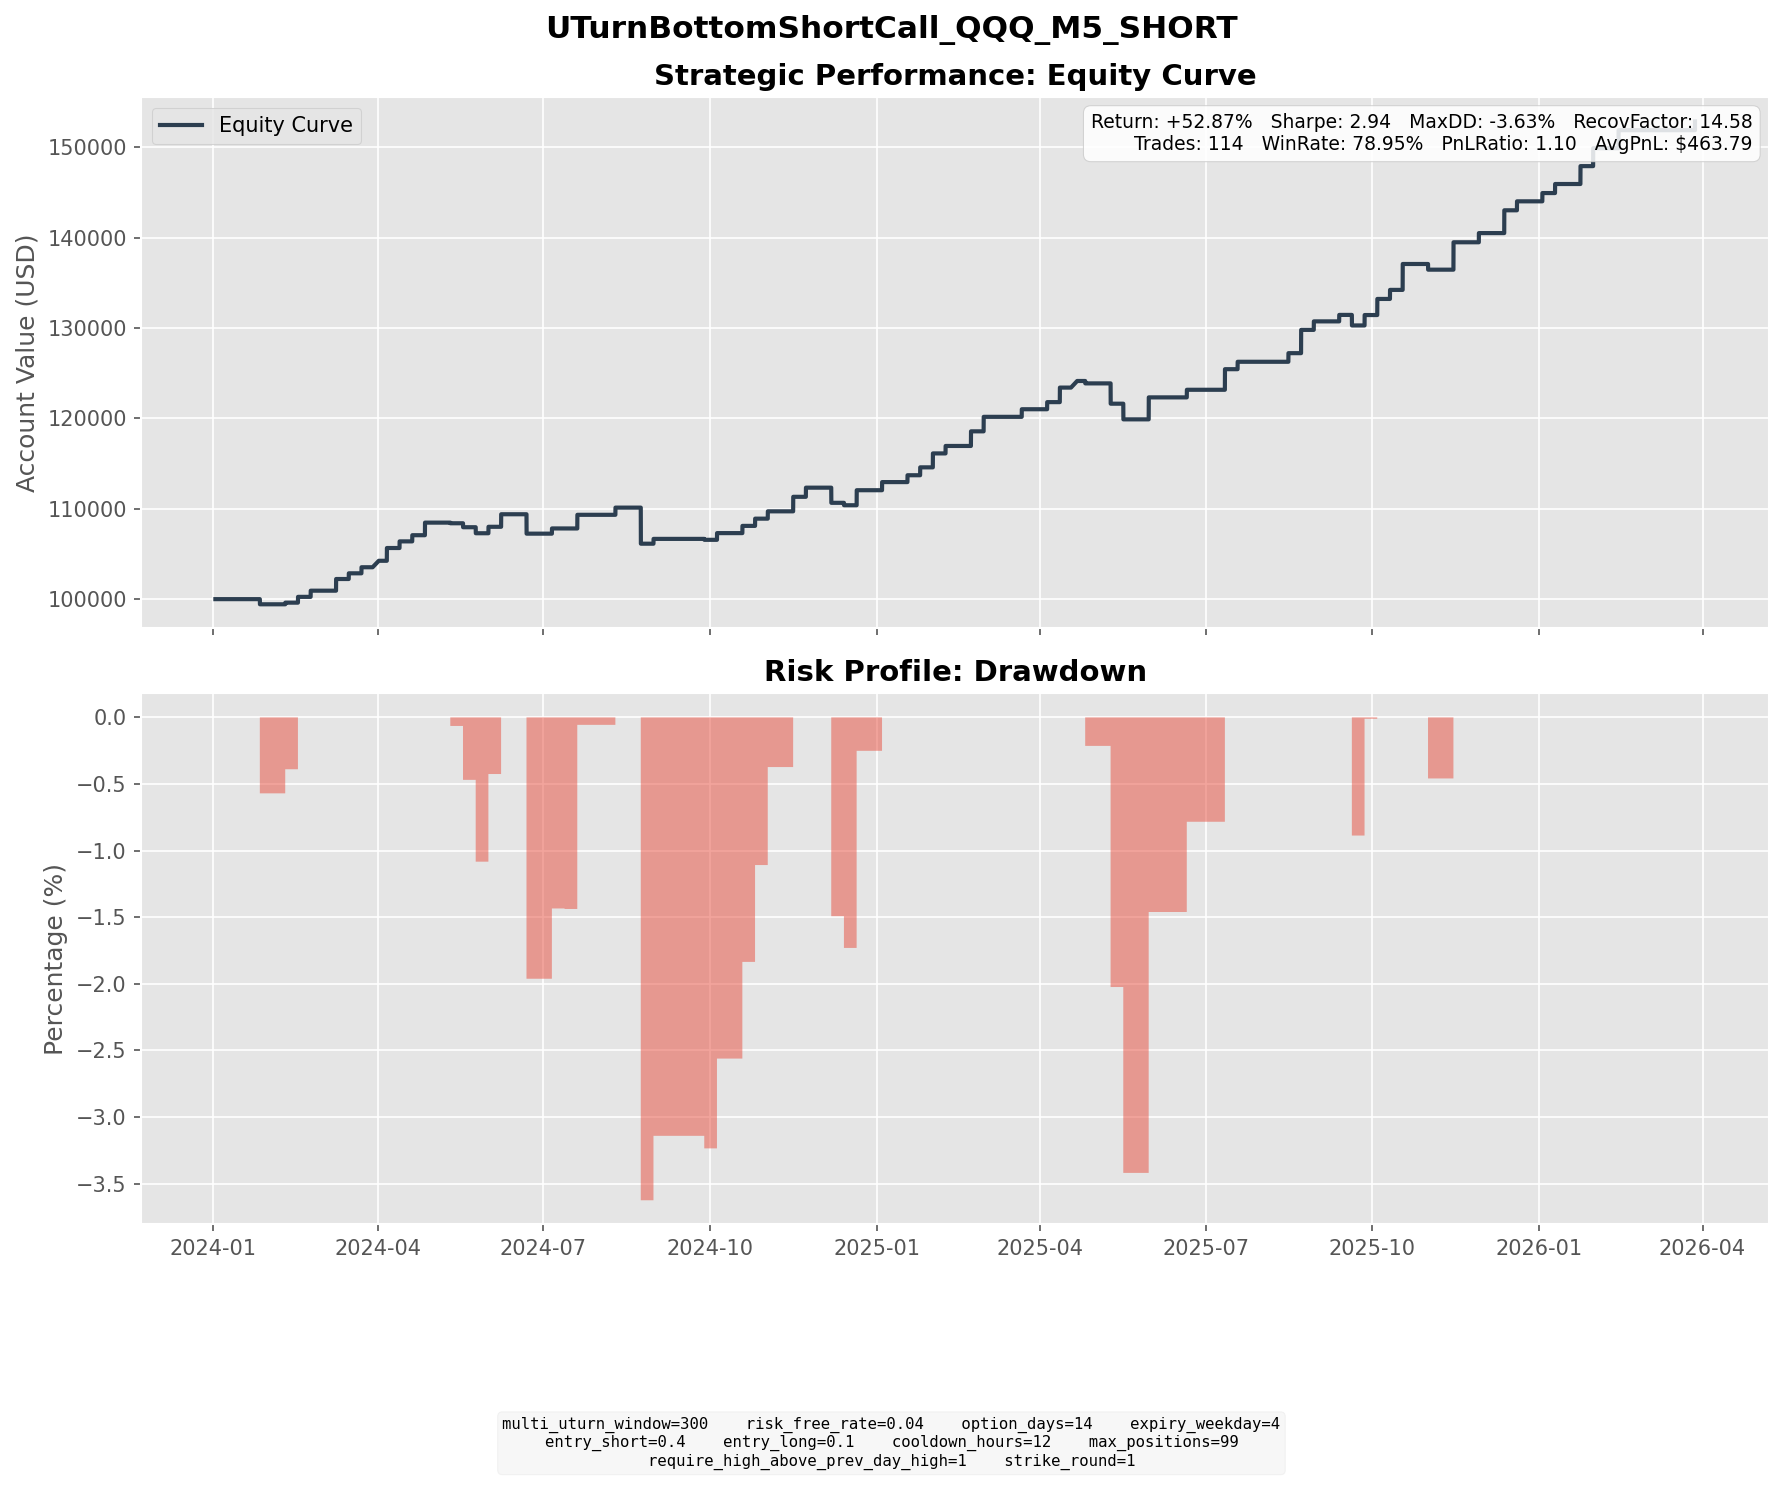

Data behind this chart, as committed beside it:
entry_dt, lock_dt, lock_reason, settlement_dt, close_reason, k1, k2, short_prem, long_prem, net_credit, short_settle, long_settle, final_pnl
2024-01-08 15:05:00, 2024-01-08 15:05:00, direct_entry, 2024-01-26 16:00:00, expiry, 411, 441, 8.233, 1.377, 6.856, 12.56, 0.0000, -5.704
2024-01-24 08:00:00, 2024-01-24 08:00:00, direct_entry, 2024-02-09 16:00:00, expiry, 432, 461, 8.173, 1.453, 6.719, 4.91, 0.0000, 1.809
2024-02-02 12:40:00, 2024-02-02 12:40:00, direct_entry, 2024-02-16 16:00:00, expiry, 434, 462, 7.693, 1.274, 6.419, 0.0000, 0.0000, 6.419
2024-02-07 10:50:00, 2024-02-07 10:50:00, direct_entry, 2024-02-23 16:00:00, expiry, 439, 469, 8.224, 1.395, 6.83, 0.0000, 0.0000, 6.83
2024-02-22 11:45:00, 2024-02-22 11:45:00, direct_entry, 2024-03-08 16:00:00, expiry, 443, 471, 7.844, 1.436, 6.408, 0.0000, 0.0000, 6.408
2024-02-23 09:45:00, 2024-02-23 09:45:00, direct_entry, 2024-03-08 16:00:00, expiry, 446, 474, 7.916, 1.399, 6.517, 0.0000, 0.0000, 6.517
2024-03-01 13:15:00, 2024-03-01 13:15:00, direct_entry, 2024-03-15 16:00:00, expiry, 452, 480, 7.644, 1.344, 6.3, 0.0000, 0.0000, 6.3
2024-03-07 14:05:00, 2024-03-07 14:05:00, direct_entry, 2024-03-22 16:00:00, expiry, 453, 482, 8.175, 1.465, 6.71, 0.0000, 0.0000, 6.71
2024-03-12 15:15:00, 2024-03-12 15:15:00, direct_entry, 2024-04-01 04:00:00, expiry, 450, 481, 8.694, 1.534, 7.16, 0.0000, 0.0000, 7.16
2024-03-18 10:45:00, 2024-03-18 10:45:00, direct_entry, 2024-04-05 16:00:00, expiry, 448, 480, 8.908, 1.566, 7.342, 0.0000, 0.0000, 7.342
2024-03-21 12:30:00, 2024-03-21 12:30:00, direct_entry, 2024-04-05 16:00:00, expiry, 456, 486, 8.175, 1.385, 6.79, 0.0000, 0.0000, 6.79
2024-03-26 04:55:00, 2024-03-26 04:55:00, direct_entry, 2024-04-12 16:00:00, expiry, 454, 486, 8.876, 1.535, 7.342, 0.0000, 0.0000, 7.342
2024-04-04 09:35:00, 2024-04-04 09:35:00, direct_entry, 2024-04-19 16:00:00, expiry, 453, 483, 8.219, 1.391, 6.828, 0.0000, 0.0000, 6.828
2024-04-09 09:30:00, 2024-04-09 09:30:00, direct_entry, 2024-04-26 16:00:00, expiry, 449, 481, 8.773, 1.468, 7.305, 0.0000, 0.0000, 7.305
2024-04-11 14:40:00, 2024-04-11 14:40:00, direct_entry, 2024-04-26 16:00:00, expiry, 453, 482, 8.047, 1.429, 6.618, 0.0000, 0.0000, 6.618
2024-04-23 14:15:00, 2024-04-23 14:15:00, direct_entry, 2024-05-10 16:00:00, expiry, 433, 463, 8.156, 1.407, 6.749, 8.94, 0.0000, -2.191
2024-04-25 16:50:00, 2024-04-25 16:50:00, direct_entry, 2024-05-10 16:00:00, expiry, 437, 465, 7.816, 1.383, 6.432, 4.94, 0.0000, 1.492
2024-05-03 09:30:00, 2024-05-03 09:30:00, direct_entry, 2024-05-17 16:00:00, expiry, 441, 468, 7.469, 1.357, 6.111, 10.5, 0.0000, -4.389
2024-05-06 13:05:00, 2024-05-06 13:05:00, direct_entry, 2024-05-24 16:00:00, expiry, 446, 477, 8.589, 1.563, 7.026, 11.86, 0.0000, -4.834
2024-05-07 11:25:00, 2024-05-07 11:25:00, direct_entry, 2024-05-24 16:00:00, expiry, 449, 480, 8.528, 1.497, 7.031, 8.86, 0.0000, -1.829
2024-05-15 13:45:00, 2024-05-15 13:45:00, direct_entry, 2024-05-31 16:00:00, expiry, 459, 490, 8.631, 1.493, 7.138, 0.0000, 0.0000, 7.138
2024-05-22 10:00:00, 2024-05-22 10:00:00, direct_entry, 2024-06-07 16:00:00, expiry, 464, 495, 8.489, 1.493, 6.996, 0.0000, 0.0000, 6.996
2024-05-23 07:40:00, 2024-05-23 07:40:00, direct_entry, 2024-06-07 16:00:00, expiry, 468, 498, 8.402, 1.519, 6.883, 0.0000, 0.0000, 6.883
2024-06-03 08:30:00, 2024-06-03 08:30:00, direct_entry, 2024-06-21 16:00:00, expiry, 462, 495, 8.94, 1.557, 7.383, 18.39, 0.0000, -11.01
2024-06-05 09:30:00, 2024-06-05 09:30:00, direct_entry, 2024-06-21 16:00:00, expiry, 465, 496, 8.652, 1.543, 7.109, 15.39, 0.0000, -8.281
2024-06-06 04:35:00, 2024-06-06 04:35:00, direct_entry, 2024-06-21 16:00:00, expiry, 471, 502, 8.746, 1.535, 7.211, 9.39, 0.0000, -2.179
2024-06-18 08:30:00, 2024-06-18 08:30:00, direct_entry, 2024-07-05 16:00:00, expiry, 494, 528, 9.337, 1.655, 7.682, 1.91, 0.0000, 5.772
2024-06-26 14:50:00, 2024-06-26 14:50:00, direct_entry, 2024-07-12 16:00:00, expiry, 487, 520, 9.077, 1.549, 7.528, 7.57, 0.0000, -0.0418
2024-07-02 13:45:00, 2024-07-02 13:45:00, direct_entry, 2024-07-19 16:00:00, expiry, 493, 527, 9.515, 1.679, 7.836, 0.0000, 0.0000, 7.836
2024-07-05 08:35:00, 2024-07-05 08:35:00, direct_entry, 2024-07-19 16:00:00, expiry, 499, 531, 8.764, 1.478, 7.286, 0.0000, 0.0000, 7.286
2024-07-22 14:25:00, 2024-07-22 14:25:00, direct_entry, 2024-08-09 16:00:00, expiry, 491, 526, 9.637, 1.678, 7.959, 0.0000, 0.0000, 7.959
2024-08-06 12:20:00, 2024-08-06 12:20:00, direct_entry, 2024-08-23 16:00:00, expiry, 451, 482, 8.707, 1.552, 7.155, 28.93, 0.0000, -21.77
2024-08-07 10:00:00, 2024-08-07 10:00:00, direct_entry, 2024-08-23 16:00:00, expiry, 455, 485, 8.266, 1.488, 6.778, 24.93, 0.0000, -18.15
2024-08-13 11:25:00, 2024-08-13 11:25:00, direct_entry, 2024-08-30 16:00:00, expiry, 467, 499, 8.921, 1.595, 7.326, 9.32, 0.0000, -1.994
2024-08-15 14:10:00, 2024-08-15 14:10:00, direct_entry, 2024-08-30 16:00:00, expiry, 481, 513, 8.785, 1.462, 7.322, 0.0000, 0.0000, 7.322
2024-09-11 14:45:00, 2024-09-11 14:45:00, direct_entry, 2024-09-27 16:00:00, expiry, 473, 505, 8.798, 1.505, 7.293, 13.43, 0.0000, -6.137
2024-09-12 14:05:00, 2024-09-12 14:05:00, direct_entry, 2024-09-27 16:00:00, expiry, 481, 512, 8.477, 1.481, 6.996, 5.43, 0.0000, 1.566
2024-09-13 13:55:00, 2024-09-13 13:55:00, direct_entry, 2024-09-27 16:00:00, expiry, 483, 513, 8.467, 1.504, 6.963, 3.43, 0.0000, 3.533
2024-09-19 09:30:00, 2024-09-19 09:30:00, direct_entry, 2024-10-04 16:00:00, expiry, 489, 521, 8.999, 1.573, 7.426, 0.0000, 0.0000, 7.426
2024-10-01 07:05:00, 2024-10-01 07:05:00, direct_entry, 2024-10-18 16:00:00, expiry, 497, 532, 9.653, 1.659, 7.994, 0.0000, 0.0000, 7.994
2024-10-08 15:55:00, 2024-10-08 15:55:00, direct_entry, 2024-10-25 16:00:00, expiry, 497, 532, 9.632, 1.624, 8.007, 0.0000, 0.0000, 8.007
2024-10-14 14:20:00, 2024-10-14 14:20:00, direct_entry, 2024-11-01 16:00:00, expiry, 506, 542, 9.806, 1.704, 8.102, 0.0000, 0.0000, 8.102
2024-10-29 15:35:00, 2024-10-29 15:35:00, direct_entry, 2024-11-15 16:00:00, expiry, 509, 544, 9.769, 1.724, 8.046, 0.0000, 0.0000, 8.046
2024-10-30 04:05:00, 2024-10-30 04:05:00, direct_entry, 2024-11-15 16:00:00, expiry, 509, 544, 9.681, 1.657, 8.024, 0.0000, 0.0000, 8.024
2024-11-05 12:05:00, 2024-11-05 12:05:00, direct_entry, 2024-11-22 16:00:00, expiry, 500, 535, 9.656, 1.659, 7.997, 5.87, 0.0000, 2.127
2024-11-06 08:00:00, 2024-11-06 08:00:00, direct_entry, 2024-11-22 16:00:00, expiry, 508, 543, 9.615, 1.621, 7.994, 0.0000, 0.0000, 7.994
2024-11-19 14:10:00, 2024-11-19 14:10:00, direct_entry, 2024-12-06 16:00:00, expiry, 512, 547, 9.807, 1.754, 8.053, 14.08, 0.0000, -6.027
2024-11-20 08:05:00, 2024-11-20 08:05:00, direct_entry, 2024-12-06 16:00:00, expiry, 513, 548, 9.541, 1.627, 7.914, 13.08, 0.0000, -5.166
2024-11-21 13:15:00, 2024-11-21 13:15:00, direct_entry, 2024-12-06 16:00:00, expiry, 513, 546, 9.115, 1.608, 7.506, 13.08, 0.0000, -5.574
2024-11-25 09:45:00, 2024-11-25 09:45:00, direct_entry, 2024-12-13 16:00:00, expiry, 519, 556, 10.04, 1.752, 8.291, 10.97, 0.0000, -2.679
2024-12-02 12:15:00, 2024-12-02 12:15:00, direct_entry, 2024-12-20 16:00:00, expiry, 525, 562, 10.26, 1.832, 8.427, 0.0000, 0.0000, 8.427
2024-12-04 08:45:00, 2024-12-04 08:45:00, direct_entry, 2024-12-20 16:00:00, expiry, 529, 565, 9.897, 1.699, 8.198, 0.0000, 0.0000, 8.198
2024-12-16 13:30:00, 2024-12-16 13:30:00, direct_entry, 2025-01-03 16:00:00, expiry, 547, 586, 10.9, 1.916, 8.988, 0.0000, 0.0000, 8.988
2025-01-03 13:55:00, 2025-01-03 13:55:00, direct_entry, 2025-01-17 16:00:00, expiry, 526, 559, 9.178, 1.594, 7.585, 0.0000, 0.0000, 7.585
2025-01-06 05:00:00, 2025-01-06 05:00:00, direct_entry, 2025-01-24 16:00:00, expiry, 531, 569, 10.62, 1.884, 8.733, 0.0000, 0.0000, 8.733
2025-01-16 09:30:00, 2025-01-16 09:30:00, direct_entry, 2025-01-31 16:00:00, expiry, 525, 560, 9.606, 1.611, 7.995, 0.0000, 0.0000, 7.995
2025-01-17 09:30:00, 2025-01-17 09:30:00, direct_entry, 2025-01-31 16:00:00, expiry, 529, 562, 9.004, 1.579, 7.424, 0.0000, 0.0000, 7.424
2025-01-22 10:45:00, 2025-01-22 10:45:00, direct_entry, 2025-02-07 16:00:00, expiry, 541, 577, 10.04, 1.791, 8.252, 0.0000, 0.0000, 8.252
2025-02-04 16:00:00, 2025-02-04 16:00:00, direct_entry, 2025-02-21 16:00:00, expiry, 532, 568, 10, 1.803, 8.2, 0.0000, 0.0000, 8.2
2025-02-06 10:20:00, 2025-02-06 10:20:00, direct_entry, 2025-02-21 16:00:00, expiry, 536, 571, 9.665, 1.677, 7.988, 0.0000, 0.0000, 7.988
... 54 more rows
